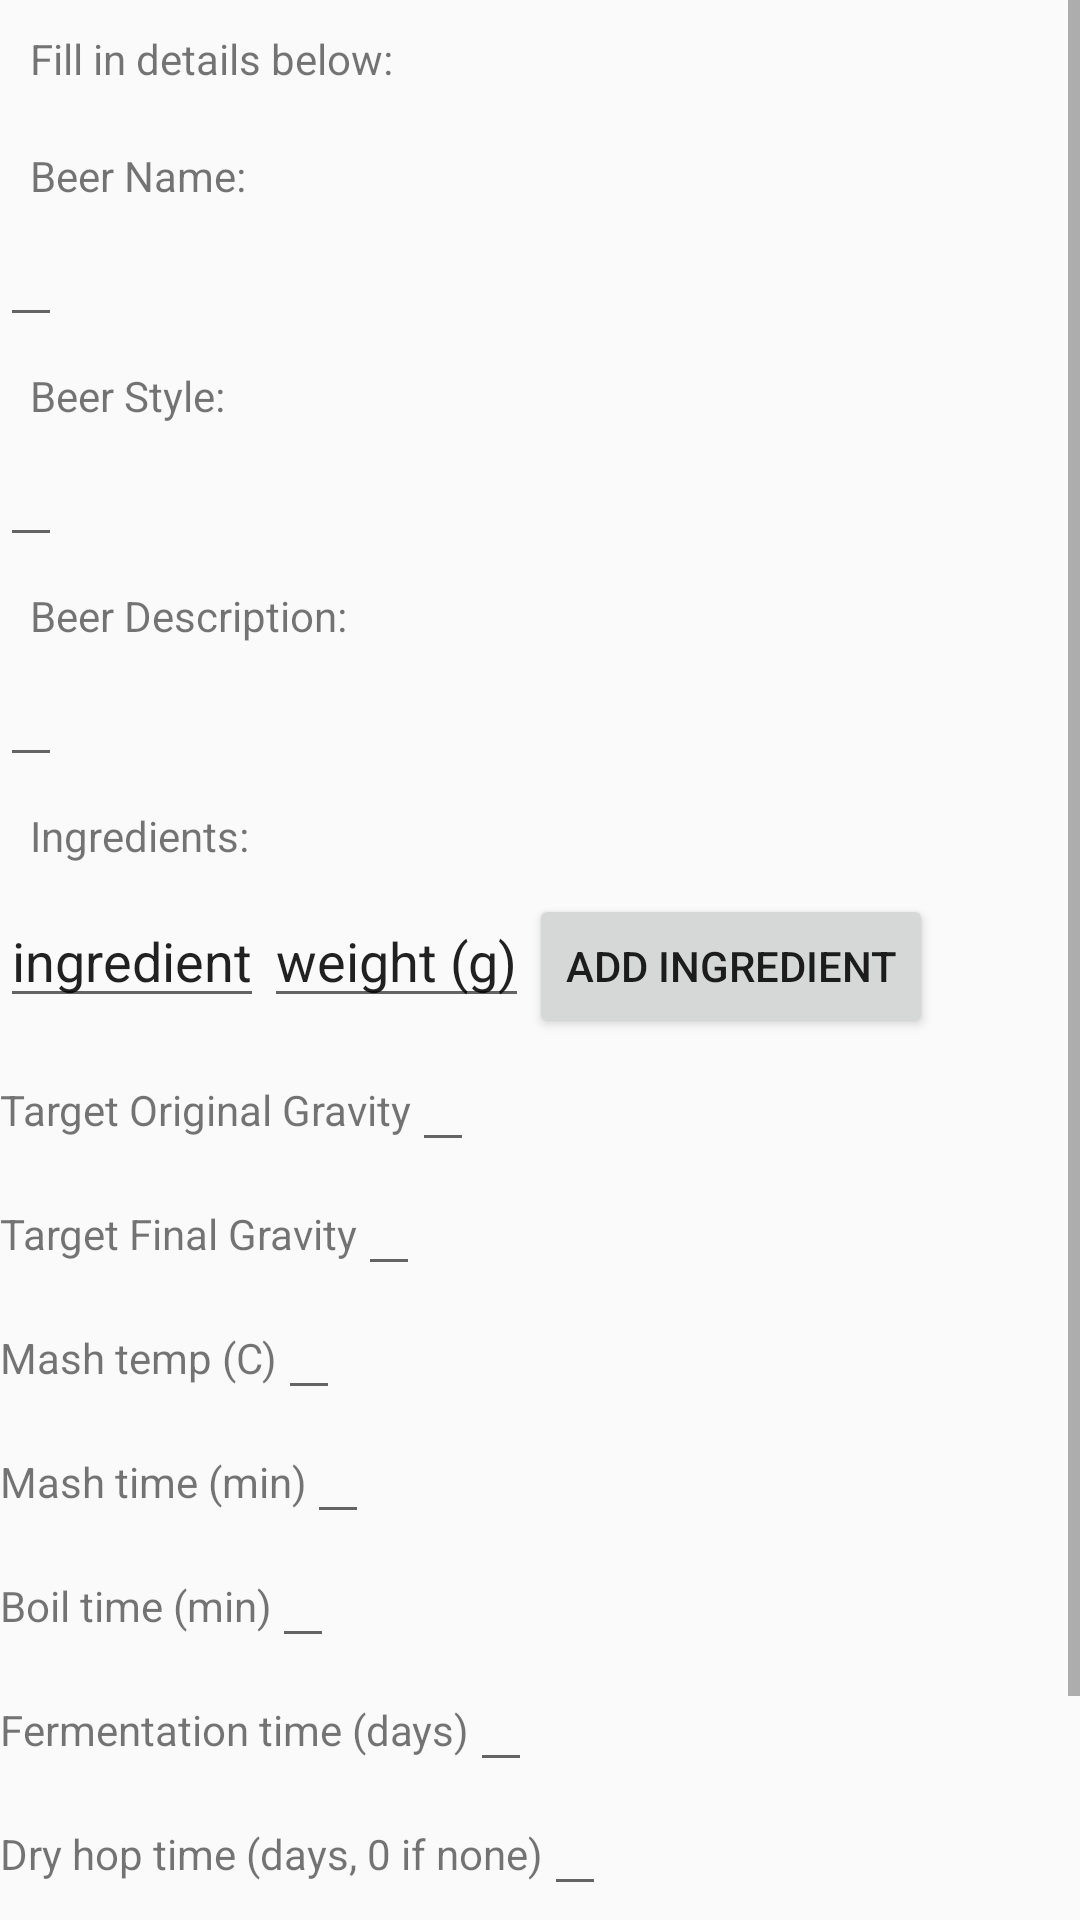

Reconstruct the res/layout file that produces this screen, plus the resources it refers to.
<!-- AndroidManifest.xml: application theme AppTheme -->
<!-- res/layout/activity_add.xml -->
<?xml version="1.0" encoding="utf-8"?>
<ScrollView
    xmlns:android="http://schemas.android.com/apk/res/android"
    android:layout_width="fill_parent"
    android:layout_height="fill_parent">

<LinearLayout xmlns:android="http://schemas.android.com/apk/res/android"
    xmlns:app="http://schemas.android.com/apk/res-auto"
    xmlns:tools="http://schemas.android.com/tools"
    android:layout_width="match_parent"
    android:layout_height="match_parent"
    android:orientation="vertical"
    tools:context="com.codeclan.beertracker.AddActivity">

    <TextView
        android:id="@+id/instruction_field"
        android:layout_width="wrap_content"
        android:layout_height="wrap_content"
        android:padding="10dp"
        android:text="Fill in details below:"
        />

    <TextView
        android:layout_width="wrap_content"
        android:layout_height="wrap_content"
        android:padding="10dp"
        android:text="Beer Name:"/>

    <EditText
        android:id="@+id/name_input"
        android:layout_width="wrap_content"
        android:layout_height="wrap_content"
        android:padding="5dp"
        />

    <TextView
        android:layout_width="wrap_content"
        android:layout_height="wrap_content"
        android:padding="10dp"
        android:text="Beer Style:"/>

    <EditText
        android:id="@+id/style_input"
        android:layout_width="wrap_content"
        android:layout_height="wrap_content"
        android:padding="5dp"
        />

    <TextView
        android:layout_width="wrap_content"
        android:layout_height="wrap_content"
        android:padding="10dp"
        android:text="Beer Description:"/>

    <EditText
        android:id="@+id/description_input"
        android:layout_width="wrap_content"
        android:layout_height="wrap_content"
        android:padding="5dp"
        />

    <TextView
        android:layout_width="wrap_content"
        android:layout_height="wrap_content"
        android:padding="10dp"
        android:text="Ingredients:"/>

    <LinearLayout
        android:layout_width="match_parent"
        android:layout_height="wrap_content"
        android:orientation="horizontal">

        <EditText
            android:id="@+id/ingredient_name_input"
            android:layout_width="wrap_content"
            android:layout_height="wrap_content"
            android:text="ingredient"/>

        <EditText
            android:id="@+id/ingredient_weight_input"
            android:layout_width="wrap_content"
            android:layout_height="wrap_content"
            android:text="weight (g)"/>

        <Button
            android:id="@+id/new_ingredient_button"
            android:layout_width="wrap_content"
            android:layout_height="wrap_content"
            android:onClick="newIngredientClick"
            android:text="Add ingredient"
            />

    </LinearLayout>


    <LinearLayout
        android:layout_width="match_parent"
        android:layout_height="wrap_content"
        android:orientation="vertical">

        <LinearLayout
            android:layout_width="match_parent"
            android:layout_height="wrap_content"
            android:orientation="horizontal">

            <TextView
                android:layout_width="wrap_content"
                android:layout_height="wrap_content"
                android:text="Target Original Gravity"/>

            <EditText
                android:id="@+id/target_og_input"
                android:layout_width="wrap_content"
                android:layout_height="wrap_content"

                />

        </LinearLayout>

        <LinearLayout
            android:layout_width="match_parent"
            android:layout_height="wrap_content"
            android:orientation="horizontal">

            <TextView
                android:layout_width="wrap_content"
                android:layout_height="wrap_content"
                android:text="Target Final Gravity"/>

            <EditText
                android:id="@+id/target_fg_input"
                android:layout_width="wrap_content"
                android:layout_height="wrap_content" />

        </LinearLayout>

        <LinearLayout
            android:layout_width="match_parent"
            android:layout_height="wrap_content"
            android:orientation="horizontal">

            <TextView
                android:layout_width="wrap_content"
                android:layout_height="wrap_content"
                android:text="Mash temp (C)"/>

            <EditText
                android:id="@+id/mash_temp_input"
                android:layout_width="wrap_content"
                android:layout_height="wrap_content"/>


        </LinearLayout>

        <LinearLayout
            android:layout_width="match_parent"
            android:layout_height="wrap_content"
            android:orientation="horizontal">

            <TextView
                android:layout_width="wrap_content"
                android:layout_height="wrap_content"
                android:text="Mash time (min)"/>

            <EditText
                android:id="@+id/mash_time_input"
                android:layout_width="wrap_content"
                android:layout_height="wrap_content" />

        </LinearLayout>

        <LinearLayout
            android:layout_width="match_parent"
            android:layout_height="wrap_content"
            android:orientation="horizontal">

            <TextView
                android:layout_width="wrap_content"
                android:layout_height="wrap_content"
                android:text="Boil time (min)"/>

            <EditText
                android:id="@+id/boil_time_input"
                android:layout_width="wrap_content"
                android:layout_height="wrap_content" />


        </LinearLayout>

        <LinearLayout
            android:layout_width="match_parent"
            android:layout_height="wrap_content"
            android:orientation="horizontal">

            <TextView
                android:layout_width="wrap_content"
                android:layout_height="wrap_content"
                android:text="Fermentation time (days)"/>

            <EditText
                android:id="@+id/fermentation_time_input"
                android:layout_width="wrap_content"
                android:layout_height="wrap_content" />

        </LinearLayout>

        <LinearLayout
            android:layout_width="match_parent"
            android:layout_height="wrap_content"
            android:orientation="horizontal">

            <TextView
                android:layout_width="wrap_content"
                android:layout_height="wrap_content"
                android:text="Dry hop time (days, 0 if none)"/>

            <EditText
                android:id="@+id/dry_hop_input"
                android:layout_width="wrap_content"
                android:layout_height="wrap_content" />

        </LinearLayout>

        <LinearLayout
            android:layout_width="match_parent"
            android:layout_height="wrap_content"
            android:orientation="horizontal">

            <TextView
                android:layout_width="wrap_content"
                android:layout_height="wrap_content"
                android:text="Conditioning time (weeks)"/>

            <EditText
                android:id="@+id/conditioning_time_input"
                android:layout_width="wrap_content"
                android:layout_height="wrap_content" />

        </LinearLayout>

    </LinearLayout>

    <Button
        android:id="@+id/add_recipe_button"
        android:layout_width="wrap_content"
        android:layout_height="wrap_content"
        android:layout_gravity="center"
        android:text="Add to Recipe List"
        android:onClick="addClick"/>

</LinearLayout>

    </ScrollView>
<!-- resources referenced by this layout -->
<resources>
  <style name="AppTheme" parent="Theme.AppCompat.Light.DarkActionBar">
          
          <item name="colorPrimary">@color/colorPrimary</item>
          <item name="colorPrimaryDark">@color/colorPrimaryDark</item>
          <item name="colorAccent">@color/colorAccent</item>
      </style>
  <color name="colorPrimary">#07af9f</color>
  <color name="colorPrimaryDark">#047a6f</color>
  <color name="colorAccent">#FF4081</color>
</resources>
